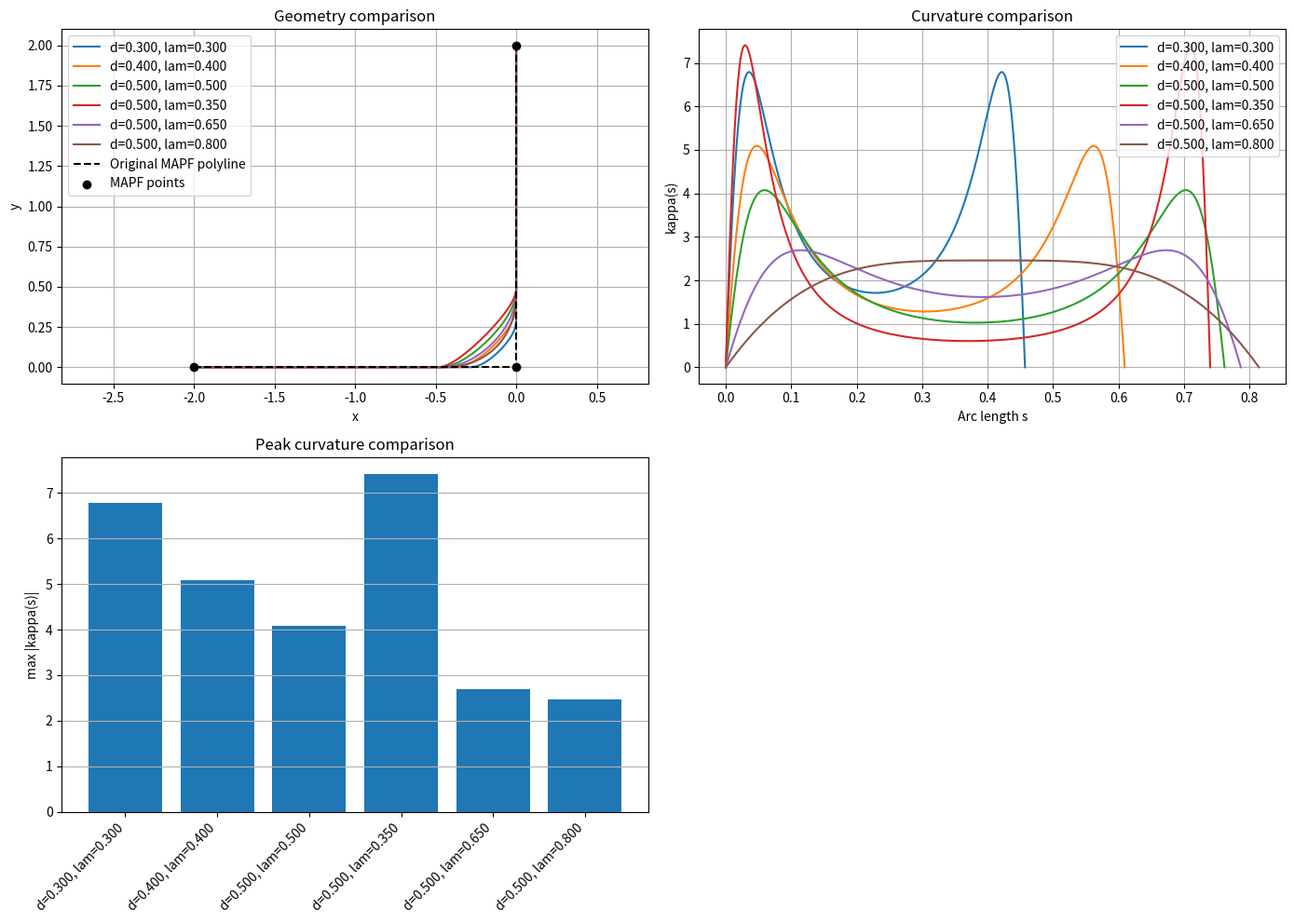
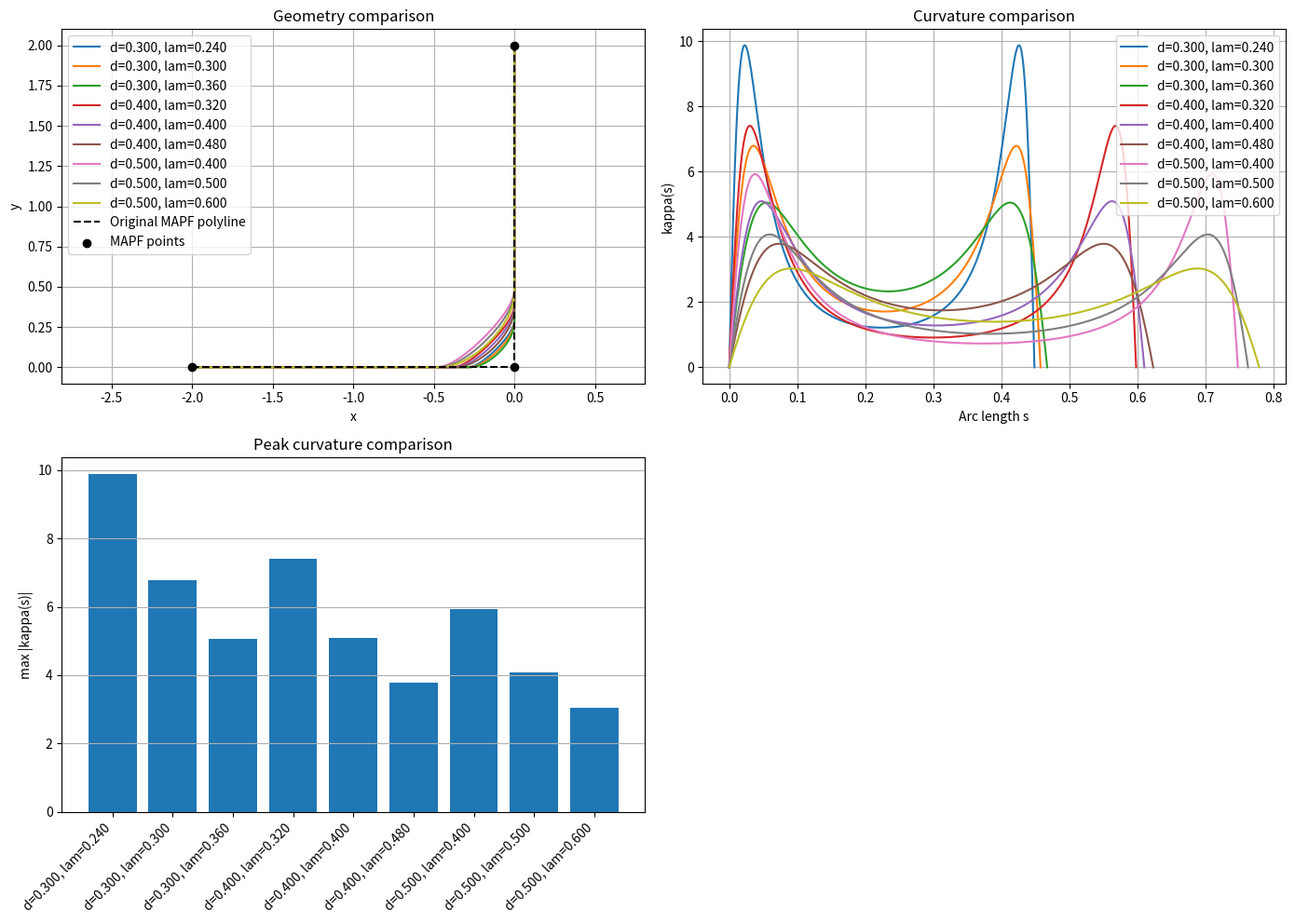

These charts were generated, in order, by the following Python code:
from __future__ import annotations

from dataclasses import dataclass
from typing import List, Sequence, Tuple

import math
import matplotlib.pyplot as plt


Vector2 = Tuple[float, float]


@dataclass(frozen=True)
class QuinticTurnParameters:
    """Parameters for quintic local smoothing at a corner.

    Attributes:
        d: Connection length from the corner along the incoming/outgoing
            directions.
        lam: Tangent magnitude parameter in the normalized quintic curve.
    """

    d: float
    lam: float


@dataclass(frozen=True)
class QuinticPolynomial1D:
    """Represents a 1D quintic polynomial.

    The polynomial is:
        p(u) = a0 + a1*u + a2*u^2 + a3*u^3 + a4*u^4 + a5*u^5
    for u in [0, 1].
    """

    a0: float
    a1: float
    a2: float
    a3: float
    a4: float
    a5: float

    def value(self, u: float) -> float:
        """Evaluate the polynomial.

        Args:
            u: Curve parameter.

        Returns:
            Polynomial value at u.
        """
        return (
            self.a0
            + self.a1 * u
            + self.a2 * u**2
            + self.a3 * u**3
            + self.a4 * u**4
            + self.a5 * u**5
        )

    def first_derivative(self, u: float) -> float:
        """Evaluate the first derivative.

        Args:
            u: Curve parameter.

        Returns:
            First derivative at u.
        """
        return (
            self.a1
            + 2.0 * self.a2 * u
            + 3.0 * self.a3 * u**2
            + 4.0 * self.a4 * u**3
            + 5.0 * self.a5 * u**4
        )

    def second_derivative(self, u: float) -> float:
        """Evaluate the second derivative.

        Args:
            u: Curve parameter.

        Returns:
            Second derivative at u.
        """
        return (
            2.0 * self.a2
            + 6.0 * self.a3 * u
            + 12.0 * self.a4 * u**2
            + 20.0 * self.a5 * u**3
        )


@dataclass(frozen=True)
class QuinticCornerCurve:
    """Local quintic corner smoothing curve in 2D.

    The global curve is defined as:
        p(u) = corner + x(u) * e_in + y(u) * e_out
    """

    corner: Vector2
    e_in: Vector2
    e_out: Vector2
    x_poly: QuinticPolynomial1D
    y_poly: QuinticPolynomial1D
    q_minus: Vector2
    q_plus: Vector2

    def point(self, u: float) -> Vector2:
        """Evaluate the curve position.

        Args:
            u: Curve parameter in [0, 1].

        Returns:
            2D position.
        """
        x_local = self.x_poly.value(u)
        y_local = self.y_poly.value(u)
        return _add(
            self.corner,
            _add(_scale(self.e_in, x_local), _scale(self.e_out, y_local)),
        )

    def first_derivative(self, u: float) -> Vector2:
        """Evaluate the first derivative with respect to u.

        Args:
            u: Curve parameter in [0, 1].

        Returns:
            2D derivative vector.
        """
        dx = self.x_poly.first_derivative(u)
        dy = self.y_poly.first_derivative(u)
        return _add(_scale(self.e_in, dx), _scale(self.e_out, dy))

    def second_derivative(self, u: float) -> Vector2:
        """Evaluate the second derivative with respect to u.

        Args:
            u: Curve parameter in [0, 1].

        Returns:
            2D second derivative vector.
        """
        ddx = self.x_poly.second_derivative(u)
        ddy = self.y_poly.second_derivative(u)
        return _add(_scale(self.e_in, ddx), _scale(self.e_out, ddy))

    def curvature(self, u: float, eps: float = 1e-12) -> float:
        """Evaluate curvature kappa(u).

        Args:
            u: Curve parameter in [0, 1].
            eps: Small value to avoid division by zero.

        Returns:
            Curvature at u.
        """
        dx, dy = self.first_derivative(u)
        ddx, ddy = self.second_derivative(u)

        numerator = dx * ddy - dy * ddx
        denominator = (dx * dx + dy * dy) ** 1.5

        if denominator < eps:
            return 0.0
        return numerator / denominator

    def sample(self, num_points: int) -> List[Vector2]:
        """Sample points on the curve.

        Args:
            num_points: Number of sample points including both endpoints.

        Returns:
            Sampled 2D points.

        Raises:
            ValueError: If num_points < 2.
        """
        if num_points < 2:
            raise ValueError("num_points must be at least 2.")
        return [self.point(i / (num_points - 1)) for i in range(num_points)]

    def sample_arc_length_and_curvature(
        self,
        num_points: int,
    ) -> Tuple[List[float], List[float], List[float]]:
        """Sample arc length s and curvature kappa along the curve.

        Arc length is approximated by cumulative chord length of sampled points.

        Args:
            num_points: Number of sample points including both endpoints.

        Returns:
            Tuple of:
                - u samples
                - arc length samples s
                - curvature samples kappa(s)

        Raises:
            ValueError: If num_points < 2.
        """
        if num_points < 2:
            raise ValueError("num_points must be at least 2.")

        u_values = [i / (num_points - 1) for i in range(num_points)]
        points = [self.point(u) for u in u_values]
        kappa_values = [self.curvature(u) for u in u_values]

        s_values: List[float] = [0.0]
        for idx in range(1, len(points)):
            ds = _distance(points[idx - 1], points[idx])
            s_values.append(s_values[-1] + ds)

        return u_values, s_values, kappa_values


@dataclass(frozen=True)
class ComparisonResult:
    """Stores one parameter set and its sampled comparison data."""

    label: str
    d: float
    lam: float
    s_values: List[float]
    kappa_values: List[float]
    sampled_points: List[Vector2]
    peak_abs_kappa: float


def build_quintic_corner_curve(
    p_prev: Vector2,
    p_corner: Vector2,
    p_next: Vector2,
    params: QuinticTurnParameters,
) -> QuinticCornerCurve:
    """Build a C2 quintic local smoothing curve for one MAPF corner.

    Args:
        p_prev: A point before the corner.
        p_corner: The corner point to be smoothed.
        p_next: A point after the corner.
        params: Quintic smoothing parameters.

    Returns:
        QuinticCornerCurve object.

    Raises:
        ValueError: If parameters are invalid.
    """
    d = params.d
    lam = params.lam

    if d <= 0.0:
        raise ValueError("d must be positive.")
    if lam <= 0.0:
        raise ValueError("lam must be positive.")

    incoming = _sub(p_corner, p_prev)
    outgoing = _sub(p_next, p_corner)

    len_in = _norm(incoming)
    len_out = _norm(outgoing)

    if len_in <= 0.0 or len_out <= 0.0:
        raise ValueError("Incoming/outgoing segment length must be positive.")

    if d >= len_in:
        raise ValueError("d must be smaller than incoming segment length.")
    if d >= len_out:
        raise ValueError("d must be smaller than outgoing segment length.")

    e_in = _normalize(incoming)
    e_out = _normalize(outgoing)

    dot = _dot(e_in, e_out)
    if abs(dot) > 1.0 - 1e-9:
        raise ValueError("The corner is degenerate or nearly straight.")

    q_minus = _sub(p_corner, _scale(e_in, d))
    q_plus = _add(p_corner, _scale(e_out, d))

    x_poly = _build_local_x_polynomial(d=d, lam=lam)
    y_poly = _build_local_y_polynomial(d=d, lam=lam)

    return QuinticCornerCurve(
        corner=p_corner,
        e_in=e_in,
        e_out=e_out,
        x_poly=x_poly,
        y_poly=y_poly,
        q_minus=q_minus,
        q_plus=q_plus,
    )


def run_parameter_comparison(
    p_prev: Vector2,
    p_corner: Vector2,
    p_next: Vector2,
    parameter_sets: Sequence[QuinticTurnParameters],
    num_curve_points: int = 400,
) -> List[ComparisonResult]:
    """Run comparison for multiple (d, lam) parameter sets.

    Args:
        p_prev: Point before the corner.
        p_corner: Corner point.
        p_next: Point after the corner.
        parameter_sets: Sequence of parameter sets to compare.
        num_curve_points: Number of samples for each curve.

    Returns:
        Comparison results for all parameter sets.
    """
    results: List[ComparisonResult] = []

    for params in parameter_sets:
        curve = build_quintic_corner_curve(
            p_prev=p_prev,
            p_corner=p_corner,
            p_next=p_next,
            params=params,
        )

        _, s_values, kappa_values = curve.sample_arc_length_and_curvature(
            num_curve_points
        )
        sampled_points = curve.sample(num_curve_points)
        peak_abs_kappa = max(abs(kappa) for kappa in kappa_values)

        label = f"d={params.d:.3f}, lam={params.lam:.3f}"
        results.append(
            ComparisonResult(
                label=label,
                d=params.d,
                lam=params.lam,
                s_values=s_values,
                kappa_values=kappa_values,
                sampled_points=sampled_points,
                peak_abs_kappa=peak_abs_kappa,
            )
        )

    return results


def build_parameter_sets_from_rho(
    d_values: Sequence[float],
    rho_values: Sequence[float],
) -> List[QuinticTurnParameters]:
    """Create parameter sets using lam = rho * d.

    Args:
        d_values: Connection lengths.
        rho_values: Dimensionless tangent scales.

    Returns:
        Flattened list of parameter sets.
    """
    parameter_sets: List[QuinticTurnParameters] = []
    for d in d_values:
        for rho in rho_values:
            parameter_sets.append(
                QuinticTurnParameters(d=d, lam=rho * d)
            )
    return parameter_sets

def plot_parameter_comparison(
    p_prev: Vector2,
    p_corner: Vector2,
    p_next: Vector2,
    results: Sequence[ComparisonResult],
) -> None:
    """Plot geometry, curvature-vs-s, and peak curvature comparison.

    Args:
        p_prev: Point before the corner.
        p_corner: Corner point.
        p_next: Point after the corner.
        results: Comparison results.
    """
    fig, axes = plt.subplots(2, 2, figsize=(14, 10))
    ax_geom = axes[0][0]
    ax_kappa = axes[0][1]
    ax_peak = axes[1][0]
    axes[1][1].axis("off")

    original_x = [p_prev[0], p_corner[0], p_next[0]]
    original_y = [p_prev[1], p_corner[1], p_next[1]]

    peak_labels: List[str] = []
    peak_values: List[float] = []

    # 先に各パラメータの曲線を両方のグラフへ同じ順序で描く
    # これにより、Geometry comparison と Curvature comparison の色を揃える
    for result in results:
        smoothed_x = [p_prev[0]] + [p[0] for p in result.sampled_points] + [
            p_next[0]
        ]
        smoothed_y = [p_prev[1]] + [p[1] for p in result.sampled_points] + [
            p_next[1]
        ]

        line_geom, = ax_geom.plot(smoothed_x, smoothed_y, label=result.label)
        ax_kappa.plot(
            result.s_values,
            result.kappa_values,
            label=result.label,
            color=line_geom.get_color(),
        )

        peak_labels.append(result.label)
        peak_values.append(result.peak_abs_kappa)

    # 元の MAPF 折れ線と点は最後に描く
    ax_geom.plot(
        original_x,
        original_y,
        "--",
        color="black",
        linewidth=1.5,
        label="Original MAPF polyline",
    )
    ax_geom.scatter(
        original_x,
        original_y,
        marker="o",
        color="black",
        label="MAPF points",
        zorder=5,
    )

    ax_geom.axis("equal")
    ax_geom.grid(True)
    ax_geom.set_xlabel("x")
    ax_geom.set_ylabel("y")
    ax_geom.set_title("Geometry comparison")
    ax_geom.legend()

    ax_kappa.grid(True)
    ax_kappa.set_xlabel("Arc length s")
    ax_kappa.set_ylabel("kappa(s)")
    ax_kappa.set_title("Curvature comparison")
    ax_kappa.legend()

    x_positions = list(range(len(peak_values)))
    ax_peak.bar(x_positions, peak_values)
    ax_peak.set_xticks(x_positions)
    ax_peak.set_xticklabels(peak_labels, rotation=45, ha="right")
    ax_peak.set_ylabel("max |kappa(s)|")
    ax_peak.set_title("Peak curvature comparison")
    ax_peak.grid(True, axis="y")

    plt.tight_layout()
    plt.show()

def _build_local_x_polynomial(d: float, lam: float) -> QuinticPolynomial1D:
    """Build the quintic polynomial for local x(u).

    Args:
        d: Connection length.
        lam: Tangent magnitude parameter.

    Returns:
        Quintic polynomial for x(u).
    """
    return QuinticPolynomial1D(
        a0=-d,
        a1=lam,
        a2=0.0,
        a3=10.0 * d - 6.0 * lam,
        a4=-15.0 * d + 8.0 * lam,
        a5=6.0 * d - 3.0 * lam,
    )


def _build_local_y_polynomial(d: float, lam: float) -> QuinticPolynomial1D:
    """Build the quintic polynomial for local y(u).

    Args:
        d: Connection length.
        lam: Tangent magnitude parameter.

    Returns:
        Quintic polynomial for y(u).
    """
    return QuinticPolynomial1D(
        a0=0.0,
        a1=0.0,
        a2=0.0,
        a3=10.0 * d - 4.0 * lam,
        a4=-15.0 * d + 7.0 * lam,
        a5=6.0 * d - 3.0 * lam,
    )


def _add(a: Vector2, b: Vector2) -> Vector2:
    """Add two 2D vectors."""
    return (a[0] + b[0], a[1] + b[1])


def _sub(a: Vector2, b: Vector2) -> Vector2:
    """Subtract two 2D vectors."""
    return (a[0] - b[0], a[1] - b[1])


def _scale(v: Vector2, s: float) -> Vector2:
    """Scale a 2D vector."""
    return (v[0] * s, v[1] * s)


def _dot(a: Vector2, b: Vector2) -> float:
    """Dot product of two 2D vectors."""
    return a[0] * b[0] + a[1] * b[1]


def _norm(v: Vector2) -> float:
    """Euclidean norm of a 2D vector."""
    return math.hypot(v[0], v[1])


def _distance(a: Vector2, b: Vector2) -> float:
    """Euclidean distance between two points."""
    return math.hypot(a[0] - b[0], a[1] - b[1])


def _normalize(v: Vector2) -> Vector2:
    """Normalize a 2D vector.

    Args:
        v: Input vector.

    Returns:
        Unit vector.

    Raises:
        ValueError: If the vector norm is zero.
    """
    n = _norm(v)
    if n == 0.0:
        raise ValueError("Cannot normalize a zero vector.")
    return (v[0] / n, v[1] / n)


if __name__ == "__main__":
    p_prev_example = (-2.0, 0.0)
    p_corner_example = (0.0, 0.0)
    p_next_example = (0.0, 2.0)

    # 例1: lam を直接指定する場合
    parameter_sets_direct = [
        QuinticTurnParameters(d=0.30, lam=0.30),
        QuinticTurnParameters(d=0.40, lam=0.40),
        QuinticTurnParameters(d=0.50, lam=0.50),
        QuinticTurnParameters(d=0.50, lam=0.35),
        QuinticTurnParameters(d=0.50, lam=0.65),
        QuinticTurnParameters(d=0.50, lam=0.80),
    ]

    results_direct = run_parameter_comparison(
        p_prev=p_prev_example,
        p_corner=p_corner_example,
        p_next=p_next_example,
        parameter_sets=parameter_sets_direct,
        num_curve_points=400,
    )
    plot_parameter_comparison(
        p_prev=p_prev_example,
        p_corner=p_corner_example,
        p_next=p_next_example,
        results=results_direct,
    )

    # 例2: lam = rho * d でまとめて作る場合
    d_values = [0.30, 0.40, 0.50]
    rho_values = [0.8, 1.0, 1.2]

    parameter_sets_rho = build_parameter_sets_from_rho(
        d_values=d_values,
        rho_values=rho_values,
    )

    results_rho = run_parameter_comparison(
        p_prev=p_prev_example,
        p_corner=p_corner_example,
        p_next=p_next_example,
        parameter_sets=parameter_sets_rho,
        num_curve_points=400,
    )
    plot_parameter_comparison(
        p_prev=p_prev_example,
        p_corner=p_corner_example,
        p_next=p_next_example,
        results=results_rho,
    )
